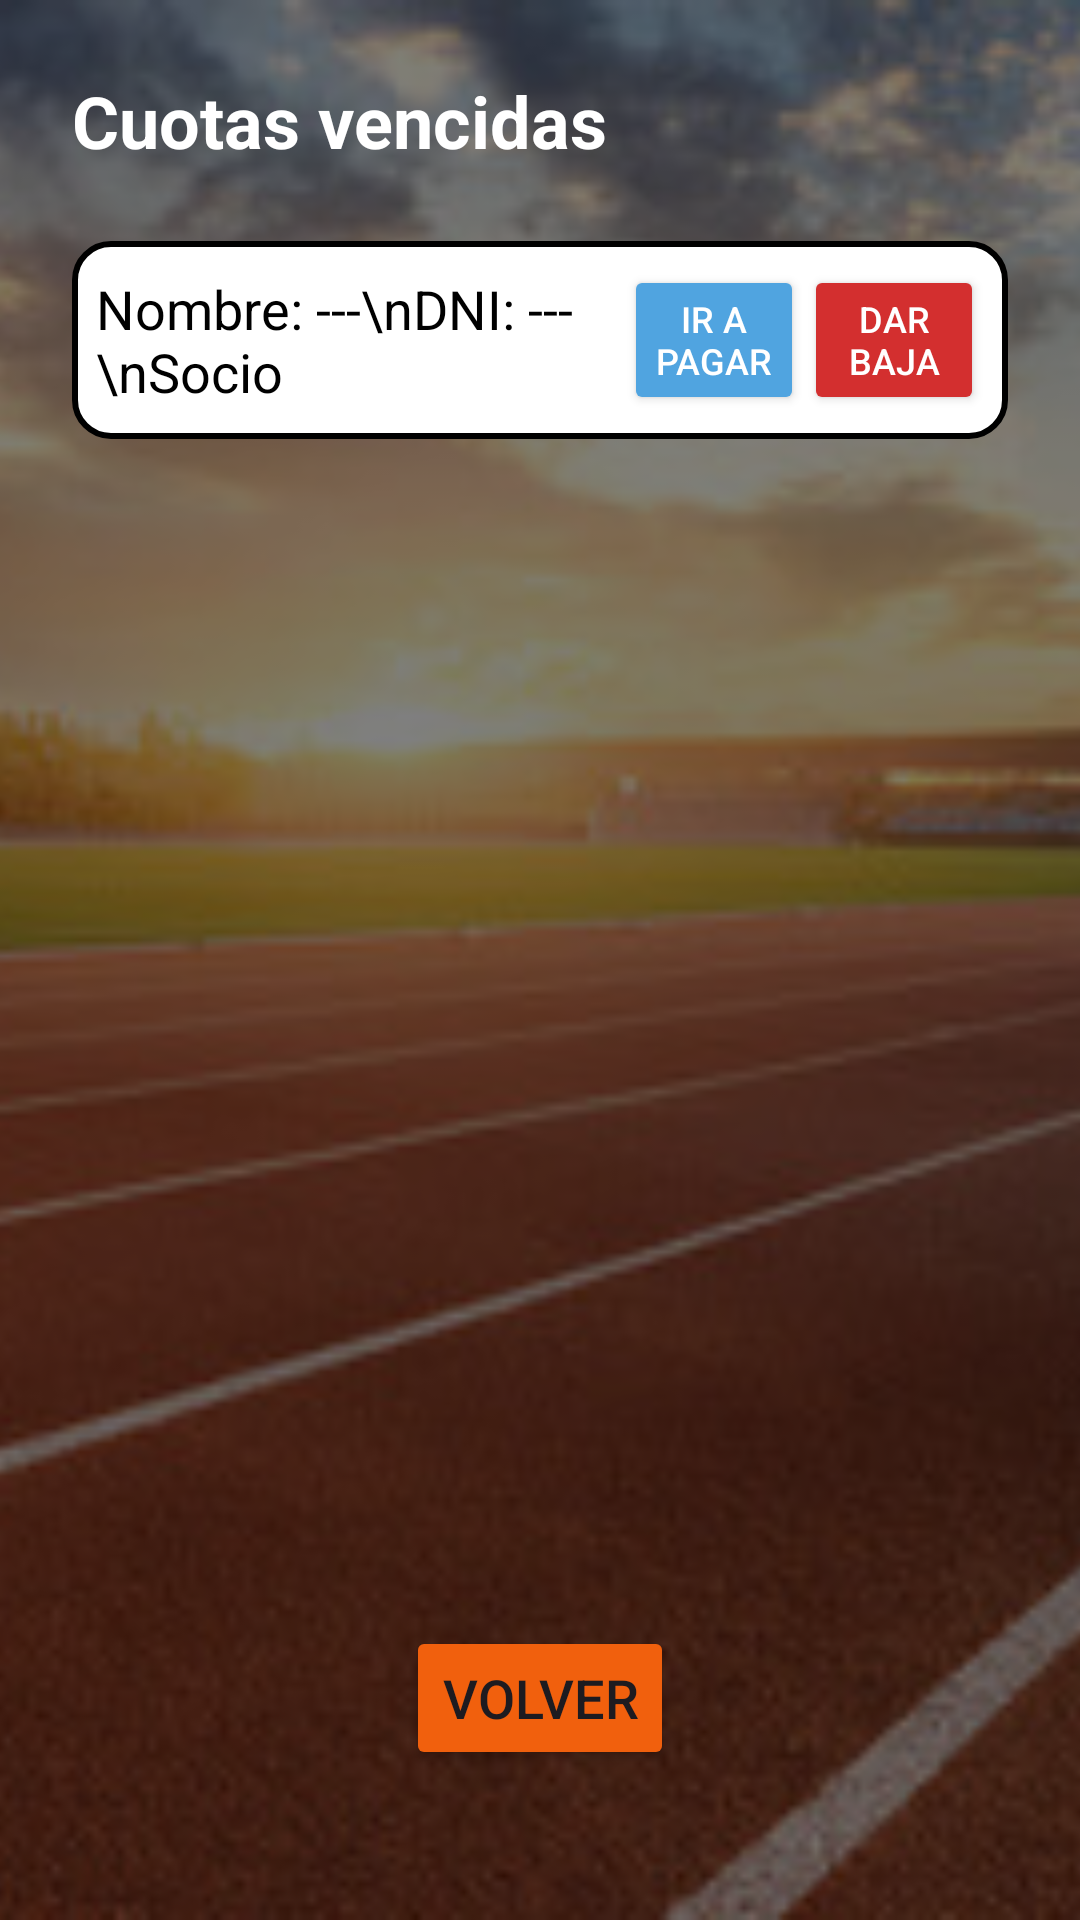

Here is an Android app screen rendered from its layout file. Give the layout XML and the strings, colors and styles it references.
<!-- AndroidManifest.xml: application theme Theme.ClubDeportivoG11 -->
<!-- res/layout/activity_unpaid_fees.xml -->
<?xml version="1.0" encoding="utf-8"?>
<androidx.constraintlayout.widget.ConstraintLayout xmlns:android="http://schemas.android.com/apk/res/android"
    xmlns:app="http://schemas.android.com/apk/res-auto"
    xmlns:tools="http://schemas.android.com/tools"
    android:id="@+id/main"
    android:layout_width="match_parent"
    android:layout_height="match_parent"
    tools:context=".UnpaidFeesActivity">
    
    <ImageView
        android:id="@+id/bgImage"
        android:layout_width="0dp"
        android:layout_height="0dp"
        android:scaleType="centerCrop"
        android:src="@drawable/bg_carrera"
        app:layout_constraintTop_toTopOf="parent"
        app:layout_constraintBottom_toBottomOf="parent"
        app:layout_constraintStart_toStartOf="parent"
        app:layout_constraintEnd_toEndOf="parent" />

    
    <View
        android:id="@+id/overlay"
        android:layout_width="0dp"
        android:layout_height="0dp"
        android:background="@color/black"
        android:alpha="0.5"
        app:layout_constraintTop_toTopOf="parent"
        app:layout_constraintBottom_toBottomOf="parent"
        app:layout_constraintStart_toStartOf="parent"
        app:layout_constraintEnd_toEndOf="parent" />

    
    <LinearLayout
        android:id="@+id/mainContainer"
        android:layout_width="0dp"
        android:layout_height="0dp"
        android:orientation="vertical"
        android:padding="24dp"
        app:layout_constraintTop_toTopOf="parent"
        app:layout_constraintBottom_toTopOf="@+id/btnVolverCV"
        app:layout_constraintStart_toStartOf="parent"
        app:layout_constraintEnd_toEndOf="parent">

        
        <TextView
            android:id="@+id/textTituloBuscar"
            android:layout_width="wrap_content"
            android:layout_height="wrap_content"
            android:text="Cuotas vencidas"
            android:textSize="24sp"
            android:textStyle="bold"
            app:layout_constraintTop_toTopOf="parent"
            app:layout_constraintStart_toStartOf="parent"
            android:textColor="@color/white"/>

        
        <LinearLayout
            android:layout_width="match_parent"
            android:layout_height="wrap_content"
            android:orientation="horizontal"
            android:gravity="center"
            android:background="@drawable/shape_white_round_corners"
            android:padding="8dp"
            app:layout_constraintTop_toBottomOf="@id/textTituloBuscar"
            app:layout_constraintStart_toStartOf="parent"
            app:layout_constraintEnd_toEndOf="parent"
            android:layout_marginTop="24dp" >

            <TextView
                android:id="@+id/textResultado"
                android:layout_width="0dp"
                android:layout_height="wrap_content"
                android:layout_weight="1"
                android:text="Nombre: ---\nDNI: --- \nSocio"
                android:textColor="@color/black"
                android:textSize="18sp"
                app:layout_constraintTop_toBottomOf="@id/layoutBusqueda"
                app:layout_constraintStart_toStartOf="parent"
                app:layout_constraintEnd_toEndOf="parent"/>

            <Button
                android:layout_width="60dp"
                android:layout_height="50dp"
                android:text="Ir a pagar"
                android:padding="4dp"
                android:textColor="@color/white"
                android:textSize="12sp"
                android:backgroundTint="@color/sky_blue"
                />

            <Button
                android:layout_width="60dp"
                android:layout_height="50dp"
                android:text="Dar baja"
                android:padding="4dp"
                android:textColor="@color/white"
                android:textSize="12sp"
                android:backgroundTint="@color/red"
                />

        </LinearLayout>



    </LinearLayout>
    
    <Button
        android:id="@+id/btnVolverCV"
        android:layout_width="wrap_content"
        android:layout_height="wrap_content"
        android:text="Volver"
        android:textSize="18sp"
        android:backgroundTint="@color/orange"
        app:layout_constraintBottom_toBottomOf="parent"
        app:layout_constraintStart_toStartOf="parent"
        app:layout_constraintEnd_toEndOf="parent"
        android:layout_marginBottom="50dp" />
</androidx.constraintlayout.widget.ConstraintLayout>
<!-- resources referenced by this layout -->
<resources>
  <color name="black">#FF000000</color>
  <color name="orange">#f1600d</color>
  <color name="red">#D32F2F</color>
  <color name="sky_blue">#50A4E0</color>
  <color name="white">#FFFFFFFF</color>
  <!-- drawable bg_carrera: jpg bitmap (drawable, 42136 bytes) -->
  <!-- drawable shape_white_round_corners (drawable) -->
  <?xml version="1.0" encoding="utf-8"?>
  <shape xmlns:android="http://schemas.android.com/apk/res/android"
      android:shape="rectangle">
      <solid android:color="@color/white" />
      <stroke
          android:width="2dp"
          android:color="@color/black"/>
      <corners android:radius="12dp" /> 
  </shape>
  <style name="Theme.ClubDeportivoG11" parent="Base.Theme.ClubDeportivoG11" />
  <style name="Base.Theme.ClubDeportivoG11" parent="Theme.Material3.DayNight.NoActionBar">
          
          
      </style>
</resources>
